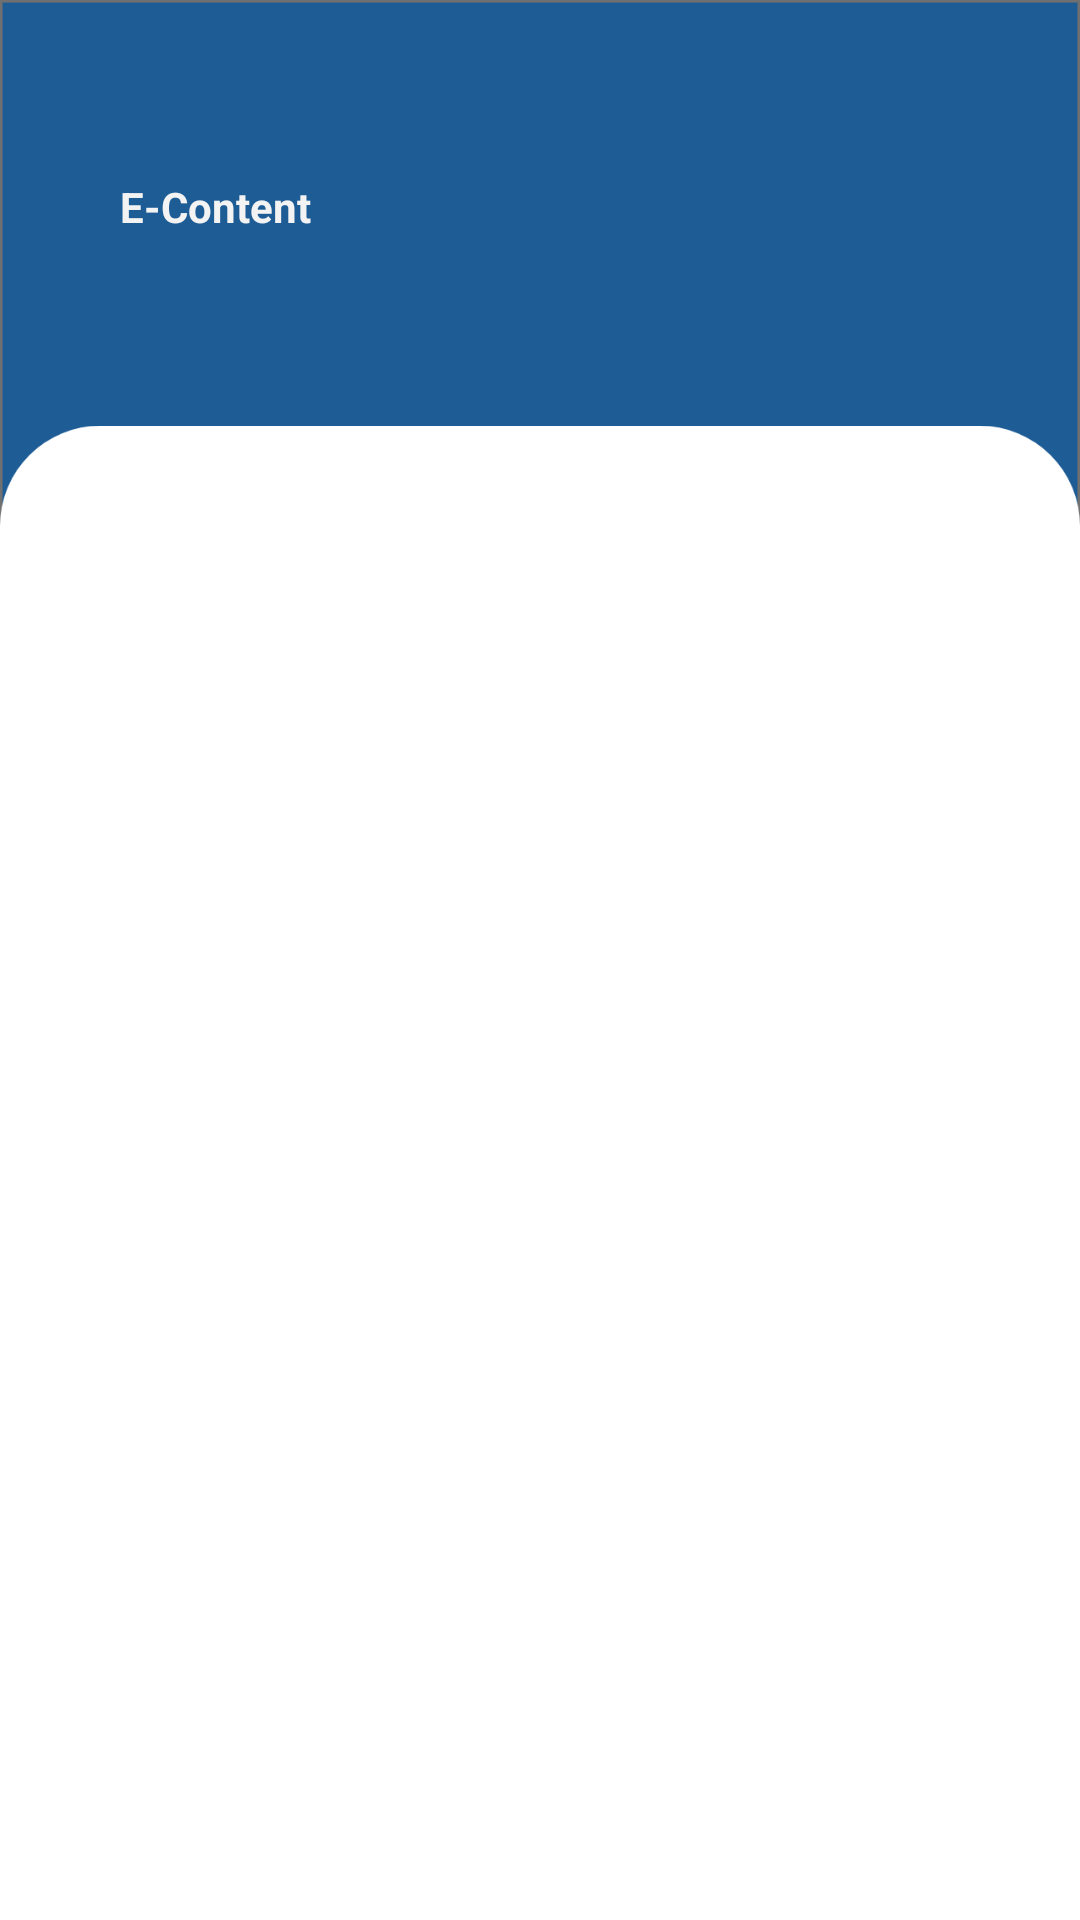

Write the Android layout XML for this screen, with the resource values it uses.
<!-- AndroidManifest.xml: application theme Theme.SAMS -->
<!-- res/layout/activity_econtent.xml -->
<?xml version="1.0" encoding="utf-8"?>
<androidx.constraintlayout.widget.ConstraintLayout xmlns:android="http://schemas.android.com/apk/res/android"
    xmlns:app="http://schemas.android.com/apk/res-auto"
    xmlns:tools="http://schemas.android.com/tools"
    android:layout_width="match_parent"
    android:layout_height="match_parent"
    tools:context=".Common.EContentActivity">

    <ImageView
        android:id="@+id/imageView8"
        android:layout_width="wrap_content"
        android:layout_height="wrap_content"
        android:scaleType="fitStart"
        app:layout_constraintEnd_toEndOf="parent"
        app:layout_constraintStart_toStartOf="parent"
        app:layout_constraintTop_toTopOf="parent"
        app:srcCompat="@drawable/rectangle1833" />

    <ImageView
        android:id="@+id/imageView9"
        android:layout_width="wrap_content"
        android:layout_height="wrap_content"
        android:scaleType="fitEnd"
        app:layout_constraintBottom_toBottomOf="parent"
        app:layout_constraintEnd_toEndOf="parent"
        app:layout_constraintHorizontal_bias="0.0"
        app:layout_constraintStart_toStartOf="parent"
        app:layout_constraintTop_toBottomOf="@+id/imageView8"
        app:layout_constraintVertical_bias="0.498"
        app:srcCompat="@drawable/rectangle3" />

    <TextView
        android:id="@+id/textView11"
        android:layout_width="wrap_content"
        android:layout_height="wrap_content"
        android:layout_marginStart="40dp"
        android:text="E-Content"
        android:textColor="#F3F3F3"
        android:textSize="@dimen/_30sdp"
        android:textStyle="bold"
        app:layout_constraintBottom_toTopOf="@+id/imageView9"
        app:layout_constraintStart_toStartOf="parent"
        app:layout_constraintTop_toTopOf="parent" />

    <androidx.recyclerview.widget.RecyclerView
        android:id="@+id/econtentRV"
        android:layout_width="wrap_content"
        android:layout_height="0dp"
        app:layout_constraintBottom_toBottomOf="parent"
        android:layout_marginTop="8dp"
        app:layout_constraintEnd_toEndOf="parent"
        app:layout_constraintStart_toStartOf="parent"
        app:layout_constraintTop_toTopOf="@+id/imageView9"
        tools:listitem="@layout/econtent_row" />
</androidx.constraintlayout.widget.ConstraintLayout>
<!-- res/layout/econtent_row.xml (included above) -->
<?xml version="1.0" encoding="utf-8"?>
<androidx.constraintlayout.widget.ConstraintLayout xmlns:android="http://schemas.android.com/apk/res/android"
    xmlns:app="http://schemas.android.com/apk/res-auto"
    android:id="@+id/element"
    android:layout_width="wrap_content"
    android:layout_height="wrap_content"
    android:padding="16dp">

    <androidx.cardview.widget.CardView
        android:layout_width="360dp"
        android:layout_height="205dp"
        android:layout_marginStart="8dp"
        android:layout_marginTop="4dp"
        android:layout_marginEnd="8dp"
        android:layout_marginBottom="4dp"
        app:cardCornerRadius="24dp"
        app:cardElevation="16dp"
        app:cardMaxElevation="16dp"
        app:contentPadding="16dp"
        app:layout_constraintBottom_toBottomOf="parent"
        app:layout_constraintEnd_toEndOf="parent"
        app:layout_constraintStart_toStartOf="parent"
        app:layout_constraintTop_toTopOf="parent">

        <androidx.constraintlayout.widget.ConstraintLayout
            android:layout_width="match_parent"
            android:layout_height="match_parent">

            <Button
                android:id="@+id/firstSemesterBtn"
                android:layout_width="@dimen/_165sdp"
                android:layout_height="@dimen/_30sdp"
                android:layout_gravity="center_vertical"
                android:layout_marginTop="4dp"
                android:background="@drawable/button_shape"
                android:text="1st semester"
                android:textAllCaps="false"
                android:textSize="@dimen/_12sdp"
                android:textStyle="bold"
                app:layout_constraintEnd_toEndOf="parent"
                app:layout_constraintStart_toStartOf="parent"
                app:layout_constraintTop_toBottomOf="@+id/yearNameText" />

            <Button
                android:id="@+id/secondSemesterBtn"
                android:layout_width="@dimen/_165sdp"
                android:layout_height="@dimen/_30sdp"
                android:layout_gravity="center_vertical"
                android:layout_marginTop="8dp"
                android:background="@drawable/button_shape"
                android:text="2nd semester"
                android:textAllCaps="false"
                android:textSize="@dimen/_12sdp"
                android:textStyle="bold"
                app:layout_constraintEnd_toEndOf="@+id/firstSemesterBtn"
                app:layout_constraintHorizontal_bias="0.0"
                app:layout_constraintStart_toStartOf="@+id/firstSemesterBtn"
                app:layout_constraintTop_toBottomOf="@+id/firstSemesterBtn" />

            <TextView
                android:id="@+id/yearNameText"
                android:layout_width="wrap_content"
                android:layout_height="wrap_content"
                android:layout_marginTop="12dp"
                android:gravity="center"
                android:text="Year 1 Material"
                android:textColor="#FF000000"
                android:textSize="@dimen/_32sdp"
                android:textStyle="bold"
                app:layout_constraintEnd_toEndOf="parent"
                app:layout_constraintHorizontal_bias="0.511"
                app:layout_constraintStart_toStartOf="parent"
                app:layout_constraintTop_toTopOf="parent" />

        </androidx.constraintlayout.widget.ConstraintLayout>

    </androidx.cardview.widget.CardView>

</androidx.constraintlayout.widget.ConstraintLayout>
<!-- resources referenced by this layout -->
<resources>
  <!-- drawable button_shape (drawable) -->
  <?xml version="1.0" encoding="utf-8"?>
  <shape xmlns:android="http://schemas.android.com/apk/res/android"
      android:shape="rectangle">
      <corners android:radius="@dimen/double_big_margin" />
      <solid android:color="@color/main_color_btn" />
      <stroke
          android:width="3dp"
          android:color="#123456" />
  </shape>
  <!-- drawable rectangle1833: png bitmap (drawable-hdpi, 5391 bytes) -->
  <!-- drawable rectangle3: png bitmap (drawable-hdpi, 18251 bytes) -->
  <style name="Theme.SAMS" parent="Theme.MaterialComponents.DayNight.NoActionBar">
          
          <item name="colorPrimary">@color/main_color</item>
          <item name="colorPrimaryVariant">@color/main_color_btn</item>
          <item name="colorOnPrimary">@color/white</item>
          
          <item name="colorSecondary">@color/main_color_dark</item>
          <item name="colorSecondaryVariant">@color/main_color_btn</item>
          <item name="colorOnSecondary">@color/black</item>
          
          <item name="android:statusBarColor">?attr/colorPrimaryVariant</item>
          
      </style>
  <dimen name="double_big_margin">@dimen/_30sdp</dimen>
  <color name="main_color_btn">#0C5A94</color>
  <color name="main_color">#1E5C96</color>
  <color name="white">#FFFFFFFF</color>
  <color name="main_color_dark">#144777</color>
  <color name="black">#FF000000</color>
</resources>
